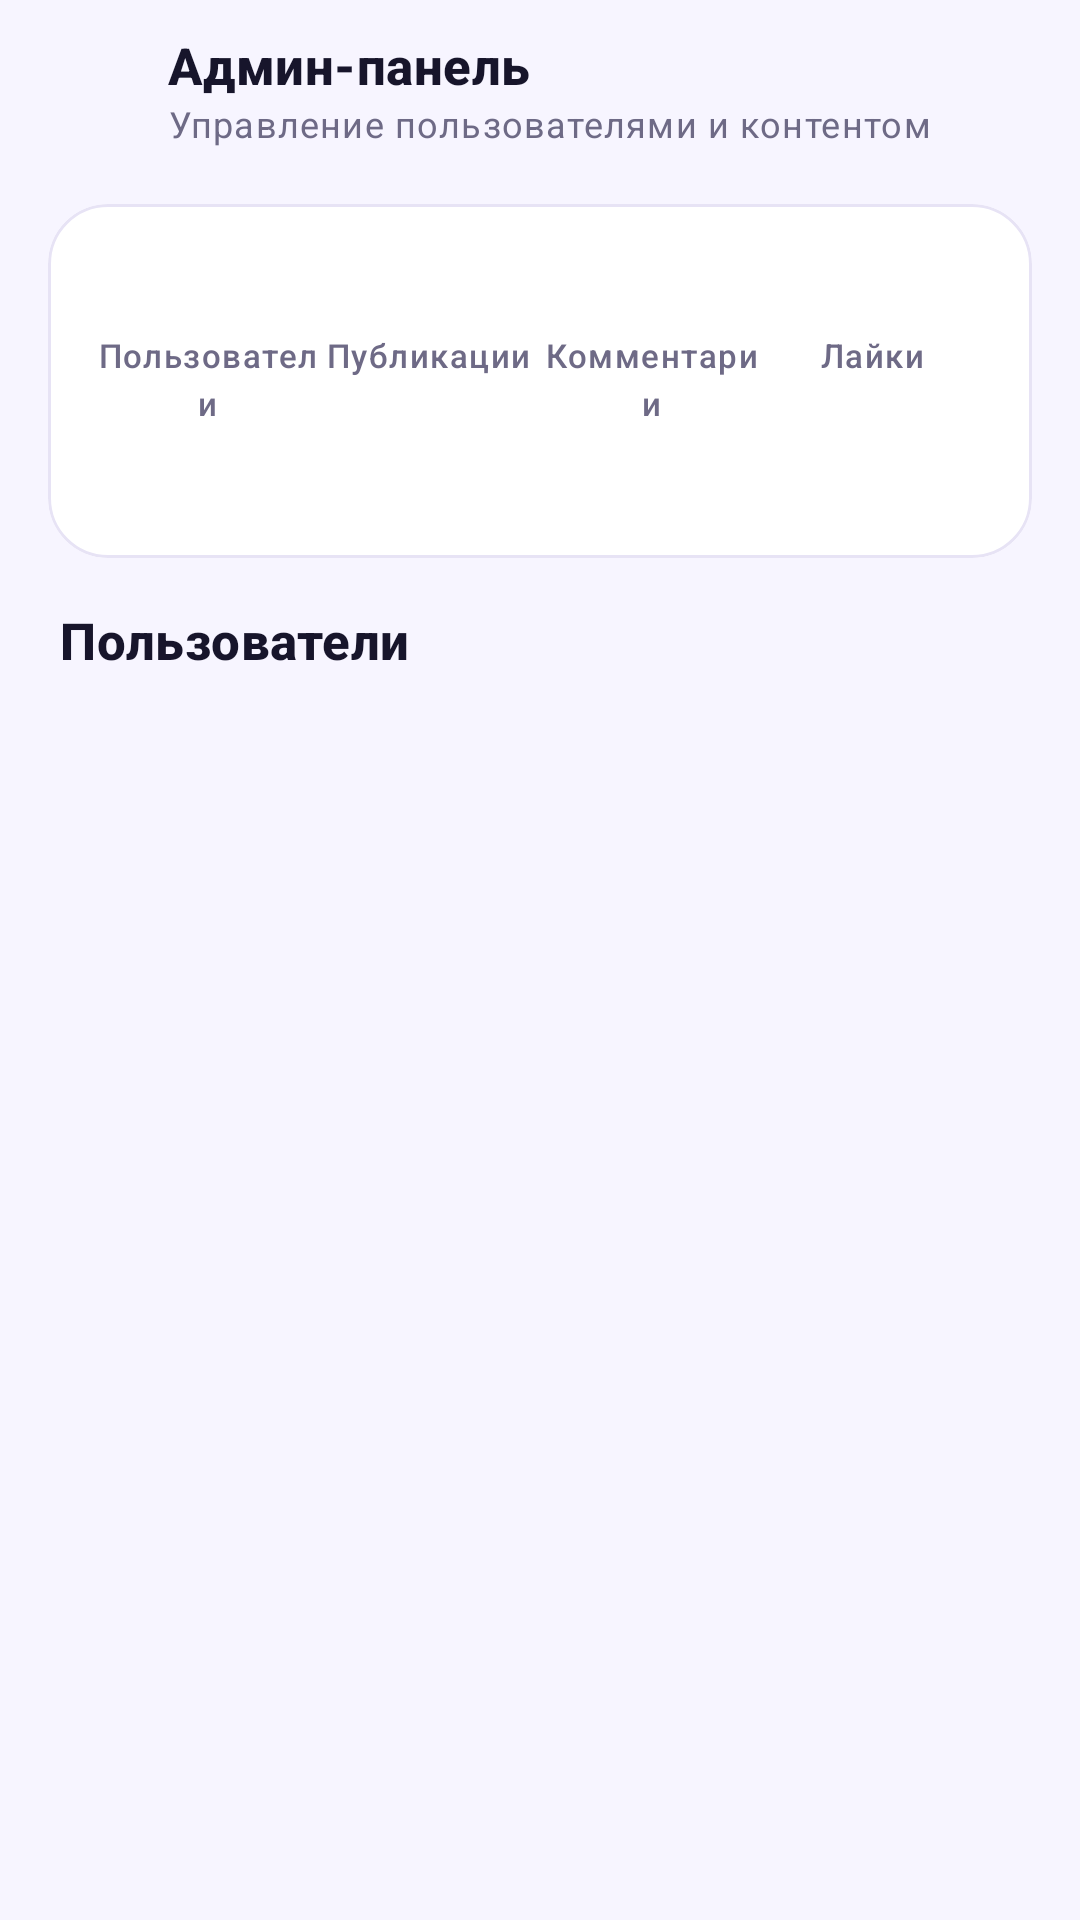

Write the Android layout XML for this screen, with the resource values it uses.
<!-- AndroidManifest.xml: application theme Theme.Circle -->
<!-- res/layout/activity_admin.xml -->
<?xml version="1.0" encoding="utf-8"?>
<androidx.constraintlayout.widget.ConstraintLayout xmlns:android="http://schemas.android.com/apk/res/android"
    xmlns:app="http://schemas.android.com/apk/res-auto"
    android:layout_width="match_parent"
    android:layout_height="match_parent"
    android:background="@color/background">

    <LinearLayout
        android:id="@+id/admin_header"
        android:layout_width="0dp"
        android:layout_height="wrap_content"
        android:gravity="center_vertical"
        android:orientation="horizontal"
        android:paddingStart="@dimen/space_s"
        android:paddingTop="@dimen/space_s"
        android:paddingEnd="@dimen/space_m"
        android:paddingBottom="@dimen/space_s"
        app:layout_constraintEnd_toEndOf="parent"
        app:layout_constraintStart_toStartOf="parent"
        app:layout_constraintTop_toTopOf="parent">

        <ImageButton
            android:id="@+id/btn_back"
            android:layout_width="44dp"
            android:layout_height="44dp"
            android:background="?attr/selectableItemBackgroundBorderless"
            android:contentDescription="@string/cd_back"
            android:src="@drawable/ic_arrow_back"
            app:tint="@color/text_primary" />

        <LinearLayout
            android:layout_width="0dp"
            android:layout_height="wrap_content"
            android:layout_marginStart="@dimen/space_xs"
            android:layout_weight="1"
            android:orientation="vertical">

            <TextView
                style="@style/TextAppearance.Circle.CardTitle"
                android:layout_width="wrap_content"
                android:layout_height="wrap_content"
                android:text="@string/admin_title" />

            <TextView
                style="@style/TextAppearance.Circle.Caption"
                android:layout_width="wrap_content"
                android:layout_height="wrap_content"
                android:text="@string/admin_subtitle" />
        </LinearLayout>
    </LinearLayout>

    <com.google.android.material.card.MaterialCardView
        android:id="@+id/stats_card"
        style="@style/Widget.Circle.Card"
        android:layout_width="0dp"
        android:layout_height="wrap_content"
        android:layout_marginStart="@dimen/space_m"
        android:layout_marginTop="@dimen/space_s"
        android:layout_marginEnd="@dimen/space_m"
        app:layout_constraintEnd_toEndOf="parent"
        app:layout_constraintStart_toStartOf="parent"
        app:layout_constraintTop_toBottomOf="@id/admin_header">

        <LinearLayout
            android:layout_width="match_parent"
            android:layout_height="wrap_content"
            android:orientation="vertical"
            android:padding="@dimen/space_m">

            <LinearLayout
                android:layout_width="match_parent"
                android:layout_height="wrap_content"
                android:orientation="horizontal"
                android:weightSum="4">

                <LinearLayout
                    android:layout_width="0dp"
                    android:layout_height="wrap_content"
                    android:layout_weight="1"
                    android:gravity="center"
                    android:orientation="vertical">

                    <TextView
                        android:id="@+id/admin_stat_users"
                        android:layout_width="wrap_content"
                        android:layout_height="wrap_content"
                        android:textColor="@color/text_primary"
                        android:textSize="20sp"
                        android:textStyle="bold" />

                    <TextView
                        style="@style/TextAppearance.Circle.Label"
                        android:layout_width="wrap_content"
                        android:layout_height="wrap_content"
                        android:gravity="center"
                        android:text="@string/stat_users" />
                </LinearLayout>

                <LinearLayout
                    android:layout_width="0dp"
                    android:layout_height="wrap_content"
                    android:layout_weight="1"
                    android:gravity="center"
                    android:orientation="vertical">

                    <TextView
                        android:id="@+id/admin_stat_posts"
                        android:layout_width="wrap_content"
                        android:layout_height="wrap_content"
                        android:textColor="@color/text_primary"
                        android:textSize="20sp"
                        android:textStyle="bold" />

                    <TextView
                        style="@style/TextAppearance.Circle.Label"
                        android:layout_width="wrap_content"
                        android:layout_height="wrap_content"
                        android:gravity="center"
                        android:text="@string/stat_posts" />
                </LinearLayout>

                <LinearLayout
                    android:layout_width="0dp"
                    android:layout_height="wrap_content"
                    android:layout_weight="1"
                    android:gravity="center"
                    android:orientation="vertical">

                    <TextView
                        android:id="@+id/admin_stat_comments"
                        android:layout_width="wrap_content"
                        android:layout_height="wrap_content"
                        android:textColor="@color/text_primary"
                        android:textSize="20sp"
                        android:textStyle="bold" />

                    <TextView
                        style="@style/TextAppearance.Circle.Label"
                        android:layout_width="wrap_content"
                        android:layout_height="wrap_content"
                        android:gravity="center"
                        android:text="@string/stat_comments" />
                </LinearLayout>

                <LinearLayout
                    android:layout_width="0dp"
                    android:layout_height="wrap_content"
                    android:layout_weight="1"
                    android:gravity="center"
                    android:orientation="vertical">

                    <TextView
                        android:id="@+id/admin_stat_likes"
                        android:layout_width="wrap_content"
                        android:layout_height="wrap_content"
                        android:textColor="@color/text_primary"
                        android:textSize="20sp"
                        android:textStyle="bold" />

                    <TextView
                        style="@style/TextAppearance.Circle.Label"
                        android:layout_width="wrap_content"
                        android:layout_height="wrap_content"
                        android:gravity="center"
                        android:text="@string/stat_likes" />
                </LinearLayout>
            </LinearLayout>

            <TextView
                android:id="@+id/admin_stat_blocked"
                style="@style/TextAppearance.Circle.Caption"
                android:layout_width="wrap_content"
                android:layout_height="wrap_content"
                android:layout_gravity="center_horizontal"
                android:layout_marginTop="@dimen/corner_small"
                android:textColor="@color/error" />
        </LinearLayout>
    </com.google.android.material.card.MaterialCardView>

    <TextView
        android:id="@+id/admin_users_title"
        style="@style/TextAppearance.Circle.CardTitle"
        android:layout_width="wrap_content"
        android:layout_height="wrap_content"
        android:layout_marginStart="@dimen/screen_padding"
        android:layout_marginTop="@dimen/space_m"
        android:text="@string/admin_users"
        app:layout_constraintStart_toStartOf="parent"
        app:layout_constraintTop_toBottomOf="@id/stats_card" />

    <androidx.recyclerview.widget.RecyclerView
        android:id="@+id/admin_users"
        android:layout_width="0dp"
        android:layout_height="0dp"
        android:layout_marginTop="@dimen/space_s"
        android:clipToPadding="false"
        android:paddingStart="@dimen/space_m"
        android:paddingEnd="@dimen/space_m"
        android:paddingBottom="@dimen/space_m"
        android:scrollbars="none"
        app:layout_constraintBottom_toBottomOf="parent"
        app:layout_constraintEnd_toEndOf="parent"
        app:layout_constraintStart_toStartOf="parent"
        app:layout_constraintTop_toBottomOf="@id/admin_users_title" />

</androidx.constraintlayout.widget.ConstraintLayout>
<!-- resources referenced by this layout -->
<resources>
  <color name="background">#F7F5FF</color>
  <color name="error">#D93036</color>
  <color name="text_primary">#17152B</color>
  <dimen name="corner_small">12dp</dimen>
  <dimen name="screen_padding">20dp</dimen>
  <dimen name="space_m">16dp</dimen>
  <dimen name="space_s">8dp</dimen>
  <dimen name="space_xs">4dp</dimen>
  <string name="admin_subtitle">Управление пользователями и контентом</string>
  <string name="admin_title">Админ-панель</string>
  <string name="admin_users">Пользователи</string>
  <string name="cd_back">Назад</string>
  <string name="stat_comments">Комментарии</string>
  <string name="stat_likes">Лайки</string>
  <string name="stat_posts">Публикации</string>
  <string name="stat_users">Пользователи</string>
  <style name="TextAppearance.Circle.Caption" parent="TextAppearance.Material3.BodySmall">
          <item name="android:textColor">@color/text_secondary</item>
          <item name="android:textSize">12sp</item>
      </style>
  <style name="TextAppearance.Circle.CardTitle" parent="TextAppearance.Material3.TitleMedium">
          <item name="android:textColor">@color/text_primary</item>
          <item name="android:textStyle">bold</item>
          <item name="android:textSize">17sp</item>
      </style>
  <style name="TextAppearance.Circle.Label" parent="TextAppearance.Material3.LabelSmall">
          <item name="android:textColor">@color/text_secondary</item>
          <item name="android:textSize">11sp</item>
      </style>
  <style name="Widget.Circle.Card" parent="Widget.Material3.CardView.Outlined">
          <item name="cardCornerRadius">@dimen/card_corner</item>
          <item name="cardElevation">0dp</item>
          <item name="strokeWidth">1dp</item>
          <item name="strokeColor">@color/stroke</item>
          <item name="cardBackgroundColor">@color/surface</item>
      </style>
  <style name="Theme.Circle" parent="Theme.Circle.Base">
          <item name="android:windowLightStatusBar">true</item>
      </style>
  <color name="text_secondary">#6E6A86</color>
  <dimen name="card_corner">20dp</dimen>
  <color name="stroke">#E7E3F5</color>
  <color name="surface">#FFFFFF</color>
  <color name="primary">#6C4CF1</color>
  <color name="on_primary">#FFFFFF</color>
  <color name="primary_container">#EDE8FF</color>
  <color name="on_primary_container">#2A1B6B</color>
  <color name="secondary">#FF5C8A</color>
  <color name="on_secondary">#FFFFFF</color>
  <color name="secondary_container">#FFE3EC</color>
  <color name="on_secondary_container">#5C1230</color>
  <color name="surface_variant">#F2EFFF</color>
  <color name="white">#FFFFFF</color>
  <style name="ThemeOverlay.Circle.Dialog" parent="ThemeOverlay.Material3.MaterialAlertDialog">
          <item name="colorPrimary">@color/primary</item>
          <item name="android:colorBackground">@color/surface</item>
      </style>
</resources>
